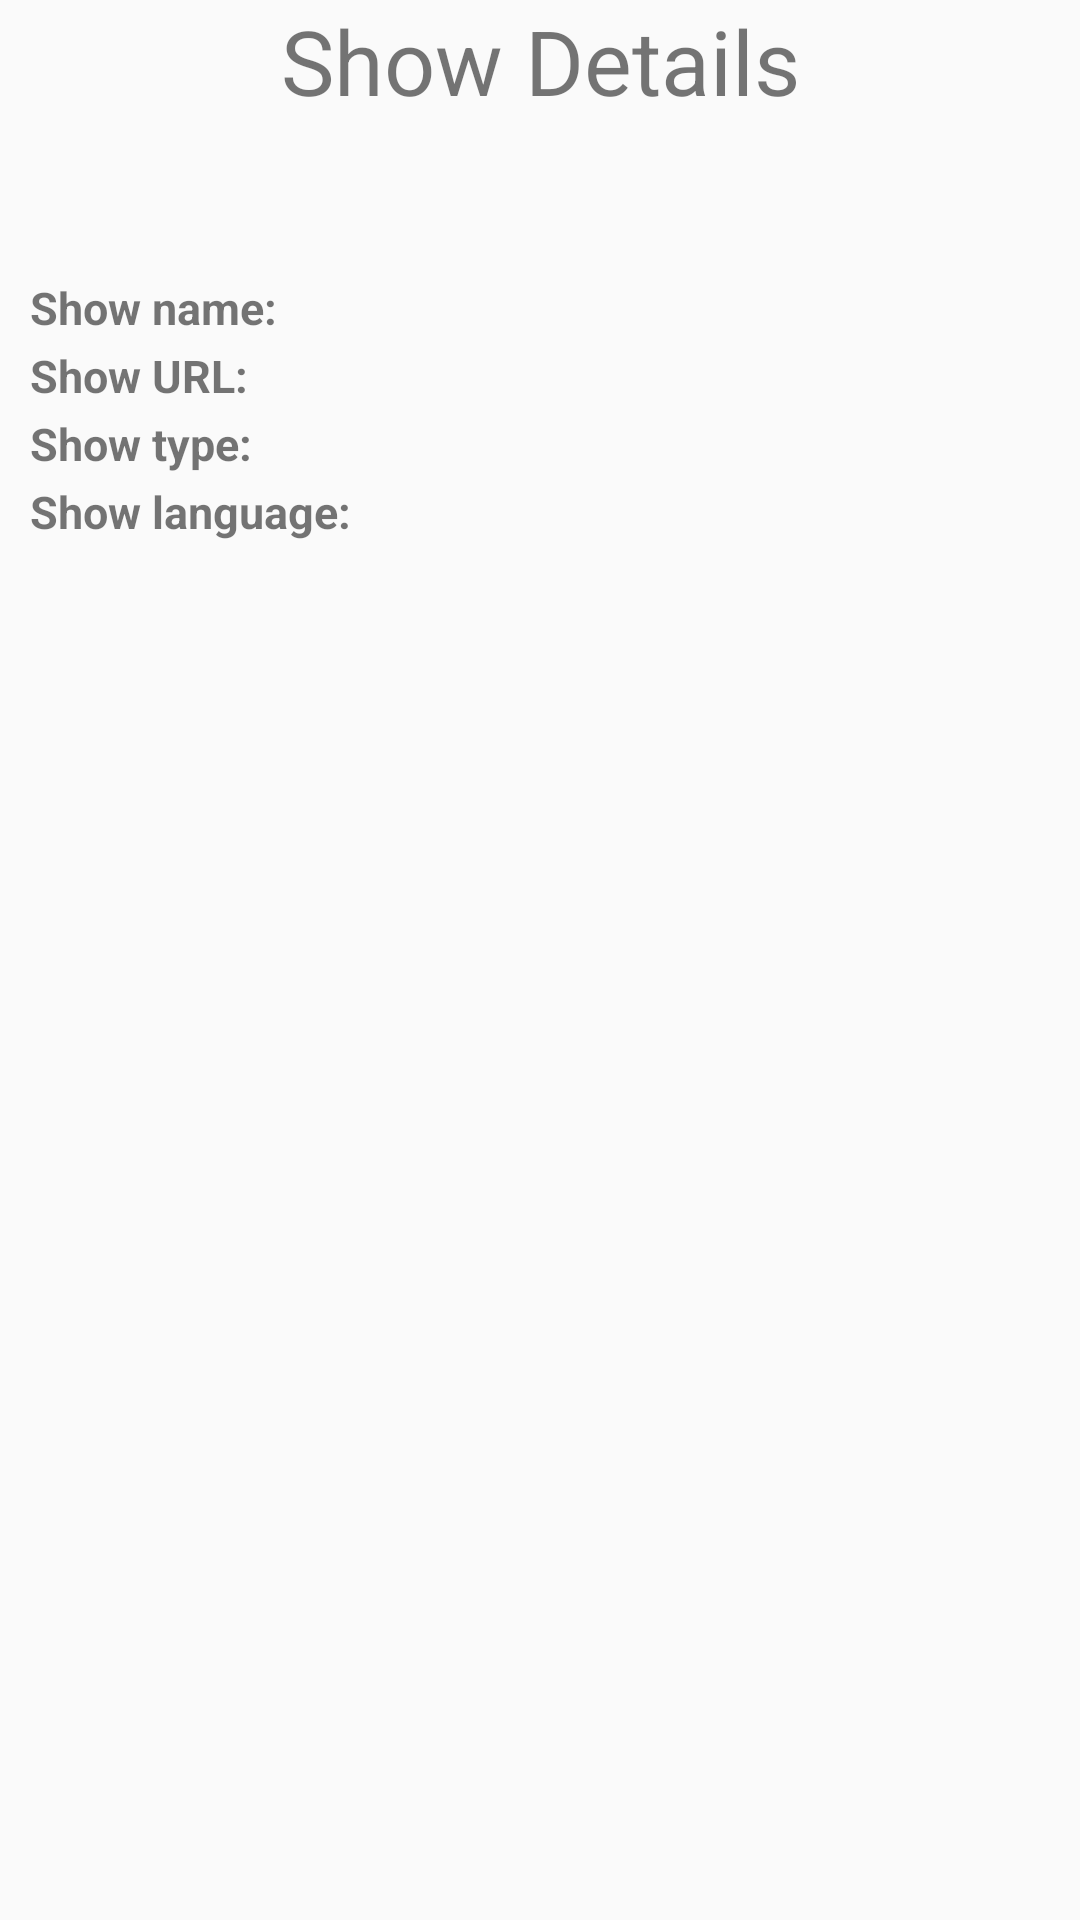

Layout XML and referenced resources for this Android screen:
<!-- AndroidManifest.xml: application theme AppTheme -->
<!-- res/layout/detail_view_layout.xml -->
<?xml version="1.0" encoding="utf-8"?>
<LinearLayout xmlns:android="http://schemas.android.com/apk/res/android"
    android:layout_width="match_parent"
    android:layout_height="match_parent"
    android:orientation="vertical">
    android:orientation="vertical"

    <TextView
        android:layout_width="fill_parent"
        android:layout_height="wrap_content"
        android:gravity="center"
        android:paddingBottom="50dp"
        android:text="@string/show_detail_header"
        android:textSize="30dp" />

    <LinearLayout
        style="@style/TextViewGroup">

        <TextView
            style="@style/ShowDetailDescriptionTextStyle"
            android:text="@string/show_name"
            />
        <TextView
            android:id="@+id/detail_name"
            style="@style/ShowDetailValueTextStyle"
            />

    </LinearLayout>

    <LinearLayout
        style="@style/TextViewGroup">

        <TextView
            style="@style/ShowDetailDescriptionTextStyle"
            android:text="@string/show_url" />

        <TextView
            android:id="@+id/detail_url"
            style="@style/ShowDetailValueTextStyle"
            />
    </LinearLayout>

    <LinearLayout
        style="@style/TextViewGroup">

        <TextView
            style="@style/ShowDetailDescriptionTextStyle"
            android:text="@string/show_type" />

        <TextView
            android:id="@+id/detail_type"
            style="@style/ShowDetailValueTextStyle"
            />
    </LinearLayout>

    <LinearLayout
        style="@style/TextViewGroup">

        <TextView
            style="@style/ShowDetailDescriptionTextStyle"
            android:text="@string/show_language" />

        <TextView
            android:id="@+id/detail_language"
            style="@style/ShowDetailValueTextStyle"
            />
    </LinearLayout>

</LinearLayout>
<!-- resources referenced by this layout -->
<resources>
  <string name="show_detail_header">Show Details</string>
  <string name="show_language">Show language: </string>
  <string name="show_name">Show name: </string>
  <string name="show_type">Show type: </string>
  <string name="show_url">Show URL: </string>
  <style name="ShowDetailDescriptionTextStyle">
          <item name="android:layout_height">wrap_content</item>
          <item name="android:layout_width">fill_parent</item>
          <item name="android:paddingLeft">10dp</item>
          <item name="android:textSize">15dp</item>
          <item name="android:textStyle">bold</item>
      </style>
  <style name="ShowDetailValueTextStyle">
          <item name="android:layout_height">wrap_content</item>
          <item name="android:layout_width">fill_parent</item>
          <item name="android:paddingLeft">5dp</item>
          <item name="android:textSize">17dp</item>
      </style>
  <style name="TextViewGroup">
          <item name="android:layout_width">wrap_content</item>
          <item name="android:layout_height">wrap_content</item>
          <item name="android:orientation">horizontal</item>
      </style>
  <style name="AppTheme" parent="Theme.AppCompat.Light.DarkActionBar">
          
          <item name="colorPrimary">@color/colorPrimary</item>
          <item name="colorPrimaryDark">@color/colorPrimaryDark</item>
          <item name="colorAccent">@color/colorAccent</item>
      </style>
  <!-- not gathered from this repository: default colours our renderer supplied (Android Studio template values) -->
  <color name="colorPrimary">#FF6200EE</color>
  <color name="colorPrimaryDark">#FF3700B3</color>
  <color name="colorAccent">#FF03DAC5</color>
</resources>
